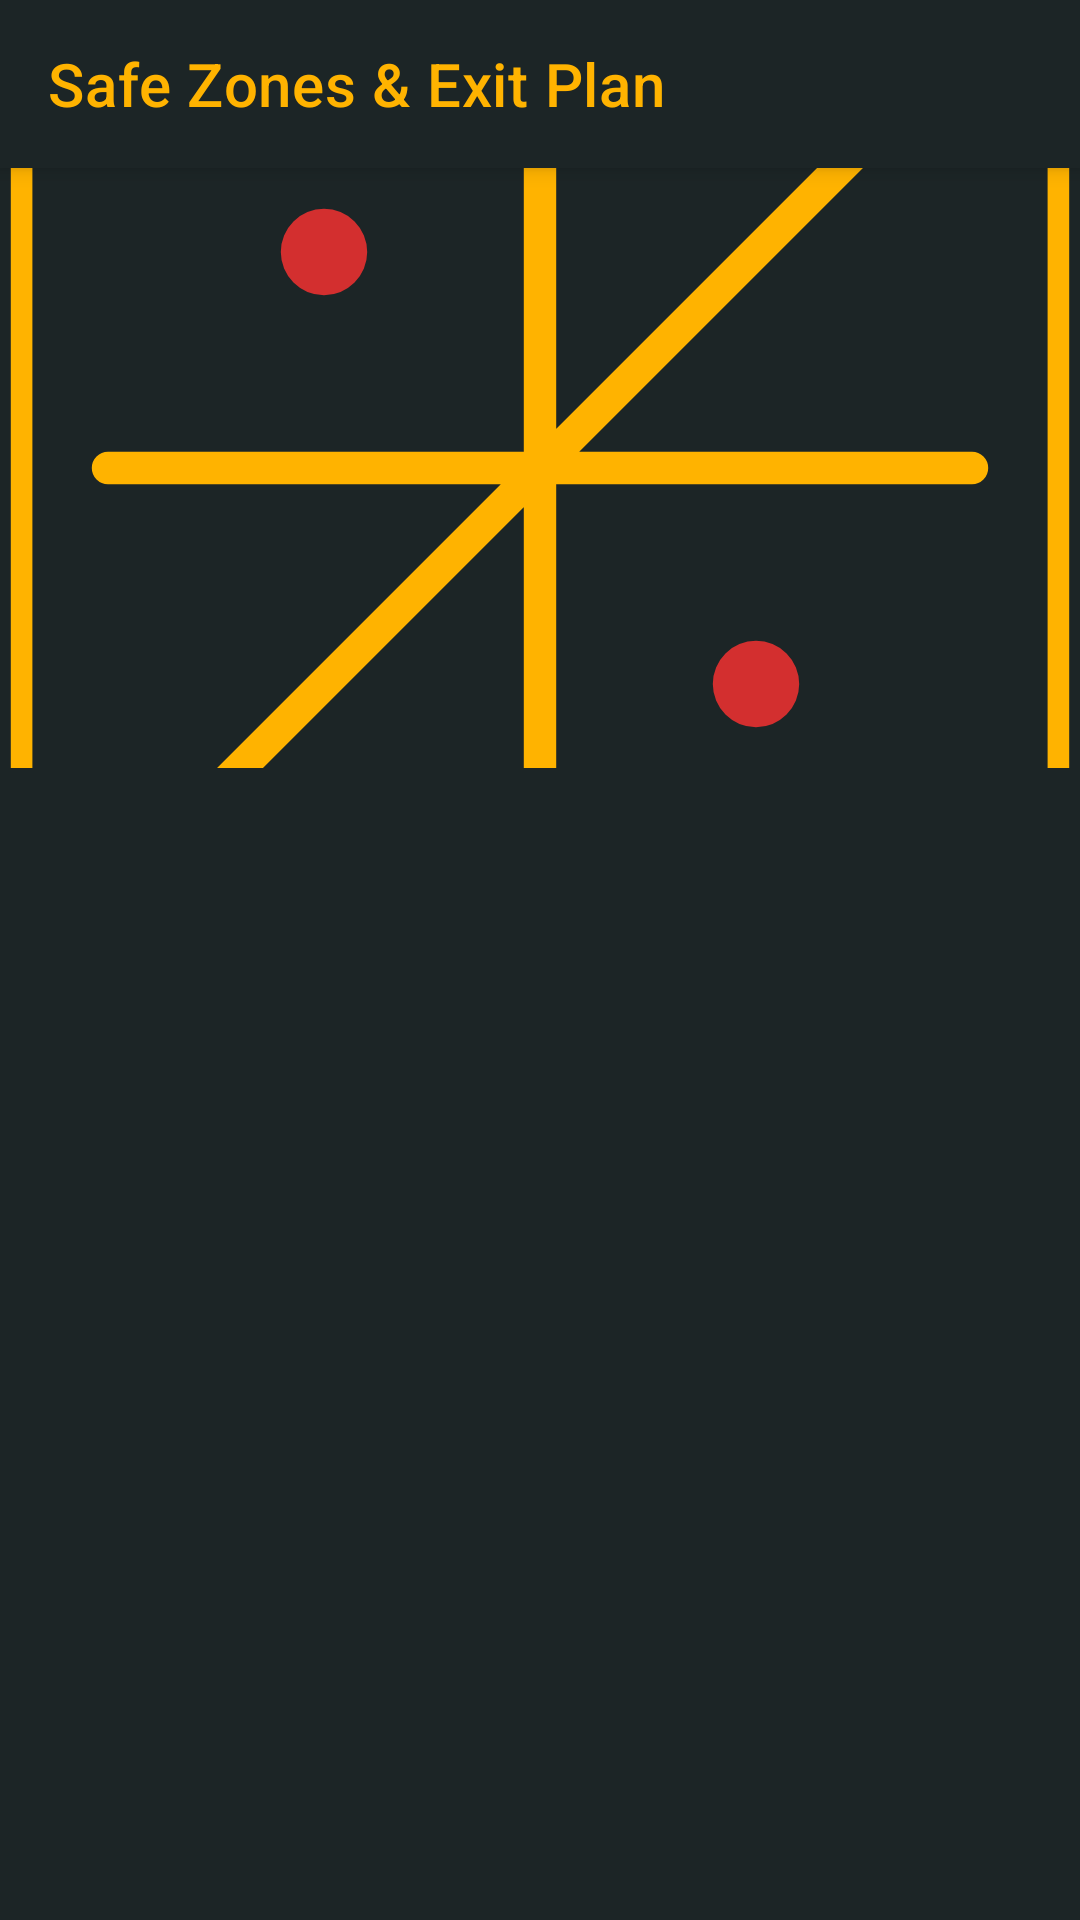

Produce the Android XML layout that renders to this screen, including the resource entries it uses.
<!-- AndroidManifest.xml: application theme AppTheme -->
<!-- res/layout/activity_safe_zones.xml -->
<?xml version="1.0" encoding="utf-8"?>
<androidx.constraintlayout.widget.ConstraintLayout xmlns:android="http://schemas.android.com/apk/res/android"
    xmlns:app="http://schemas.android.com/apk/res-auto"
    android:layout_width="match_parent"
    android:layout_height="match_parent"
    android:background="@color/dark_background"
    android:fitsSystemWindows="true">

    <androidx.appcompat.widget.Toolbar
        android:id="@+id/toolbar"
        android:layout_width="0dp"
        android:layout_height="?attr/actionBarSize"
        android:background="@color/dark_background"
        android:elevation="4dp"
        app:title="Safe Zones &amp; Exit Plan"
        app:titleTextColor="@color/yellow_accent"
        app:layout_constraintTop_toTopOf="parent"
        app:layout_constraintStart_toStartOf="parent"
        app:layout_constraintEnd_toEndOf="parent" />

    <ImageView
        android:id="@+id/map"
        android:layout_width="0dp"
        android:layout_height="200dp"
        android:src="@drawable/map_placeholder"
        android:contentDescription="Survival map"
        android:scaleType="centerCrop"
        app:layout_constraintTop_toBottomOf="@id/toolbar"
        app:layout_constraintStart_toStartOf="parent"
        app:layout_constraintEnd_toEndOf="parent" />

    <androidx.recyclerview.widget.RecyclerView
        android:id="@+id/recycler_view_plans"
        android:layout_width="0dp"
        android:layout_height="0dp"
        android:padding="8dp"
        app:layout_constraintTop_toBottomOf="@id/map"
        app:layout_constraintBottom_toBottomOf="parent"
        app:layout_constraintStart_toStartOf="parent"
        app:layout_constraintEnd_toEndOf="parent" />

</androidx.constraintlayout.widget.ConstraintLayout>
<!-- resources referenced by this layout -->
<resources>
  <color name="dark_background">#1C2526</color>
  <color name="yellow_accent">#FFB300</color>
  <!-- drawable map_placeholder (drawable) -->
  <vector xmlns:android="http://schemas.android.com/apk/res/android"
      android:width="200dp"
      android:height="200dp"
      android:viewportWidth="100"
      android:viewportHeight="100">
  
      
      <path
          android:pathData="M0,0h100v100h-100z"
          android:fillColor="#1C2526" />
  
      
      <path
          android:pathData="M10,90 Q50,50 90,10 M10,50 H90 M50,10 V90"
          android:strokeColor="#FFB300"
          android:strokeWidth="3"
          android:strokeLineCap="round" />
  
      
      <path
          android:pathData="M30,30 L30,30 M70,70 L70,70"
          android:strokeColor="#D32F2F"
          android:strokeWidth="8"
          android:strokeLineCap="round" />
  
      
      <path
          android:pathData="M2,2h96v96h-96z"
          android:strokeColor="#FFB300"
          android:strokeWidth="2"
          android:fillColor="#00000000" />
  </vector>
  <style name="AppTheme" parent="Theme.MaterialComponents.DayNight.NoActionBar">
          <item name="colorPrimary">@color/red_accent</item>
          <item name="colorPrimaryVariant">@color/red_accent</item>
          <item name="colorOnPrimary">@color/white</item>
          <item name="colorSecondary">@color/yellow_accent</item>
          <item name="colorSecondaryVariant">@color/yellow_accent</item>
          <item name="colorOnSecondary">@color/white</item>
          <item name="android:statusBarColor">@color/dark_background</item>
          <item name="android:windowBackground">@color/dark_background</item>
      </style>
  <color name="red_accent">#D32F2F</color>
  <color name="white">#FFFFFF</color>
</resources>
